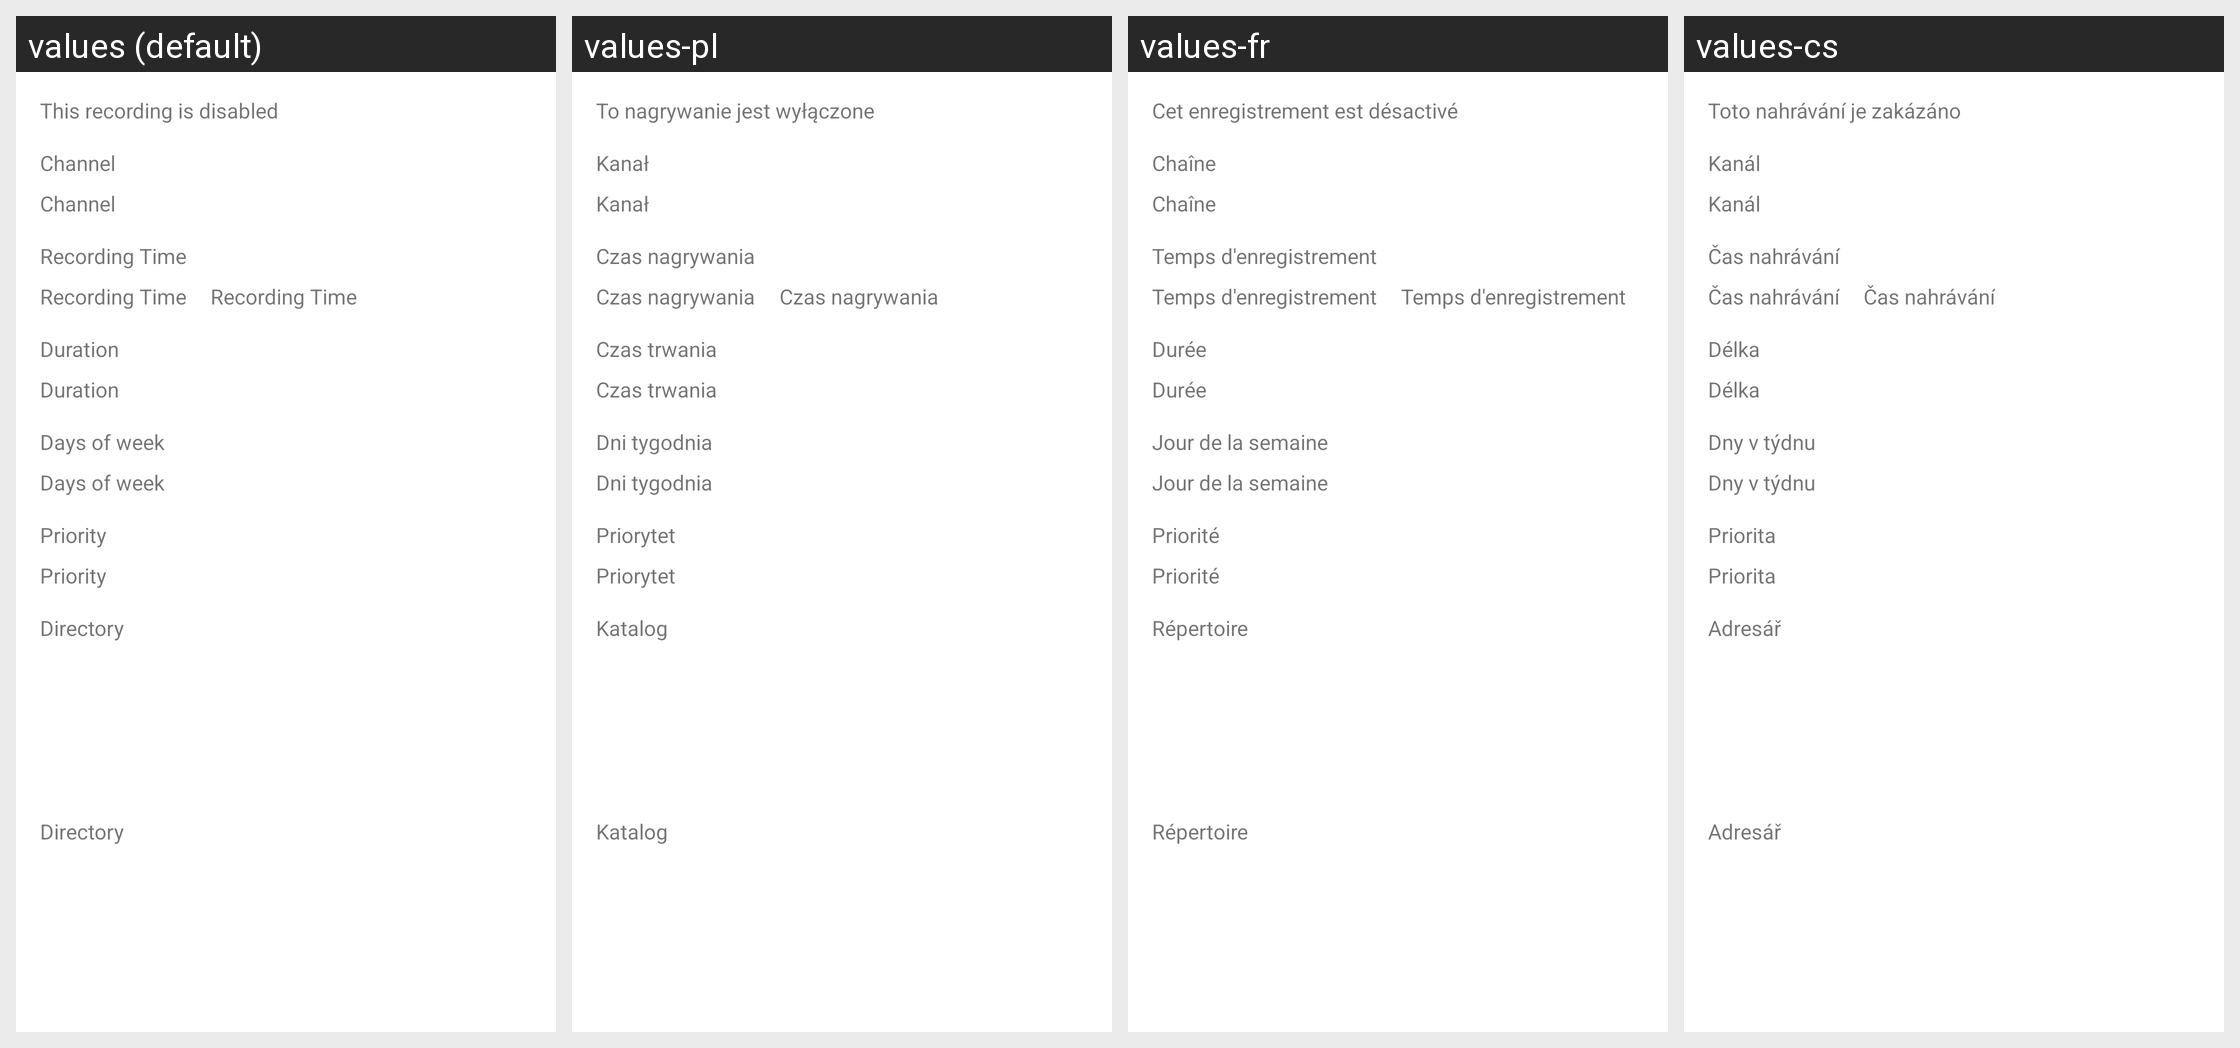

For this localized Android screen grid, give each drawn string resource with its value in every locale shown.
Android screen res/layout/timer_recording_details_fragment_contents.xml rendered under 4 locales, left to right: values (default), values-pl, values-fr, values-cs. Device: Nexus 5 (rendered at 1080×1920; each locale shown at half size, 540×960, under a caption strip naming it); theme Theme.MaterialComponents.DayNight.NoActionBar.
Other locales in the repository, not shown: values-cz, values-de, values-es, values-hu, values-it, values-nl, values-sk, values-sp, values-sv.
Strings drawn on this screen, with the default value and each locale's value (text and hints the layout hard-codes, and strings that could not be matched under every locale, appear in the picture but are not listed):

recording_disabled
  values: This recording is disabled
  values-pl: To nagrywanie jest wyłączone
  values-fr: Cet enregistrement est désactivé
  values-cs: Toto nahrávání je zakázáno

channel
  values: Channel
  values-pl: Kanał
  values-fr: Chaîne
  values-cs: Kanál

recording_time
  values: Recording Time
  values-pl: Czas nagrywania
  values-fr: Temps d'enregistrement
  values-cs: Čas nahrávání

duration
  values: Duration
  values-pl: Czas trwania
  values-fr: Durée
  values-cs: Délka

days_of_week
  values: Days of week
  values-pl: Dni tygodnia
  values-fr: Jour de la semaine
  values-cs: Dny v týdnu

priority
  values: Priority
  values-pl: Priorytet
  values-fr: Priorité
  values-cs: Priorita

directory
  values: Directory
  values-pl: Katalog
  values-fr: Répertoire
  values-cs: Adresář
